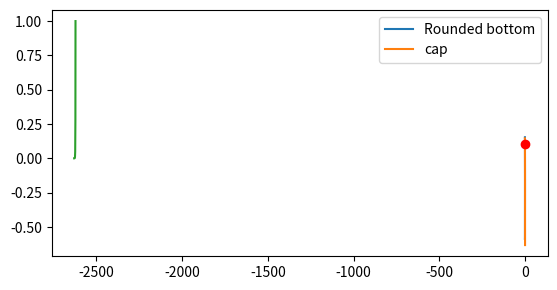

Generate this figure with matplotlib:
import numpy as np # type: ignore
import scipy.integrate as sci # type: ignore
from scipy.optimize import fsolve # type: ignore
from matplotlib import pyplot as plt # type: ignore


Theta = 4
delta = 0.001

def func_wrt_x(x,y):
  z=y[0]
  sin_theta = y[1]
  if x==0:
    return np.array([sin_theta/np.sqrt(1-sin_theta**2),Theta/2])
  return np.array([sin_theta/np.sqrt(1-sin_theta**2),2*z-sin_theta/x + Theta])

def func_wrt_z(z,y):
  x=y[0]
  cos_theta = y[1]
  if x==0:
    return np.array([cos_theta/np.sqrt(1-cos_theta**2),2*z + Theta])
  return np.array([cos_theta/np.sqrt(1-cos_theta**2),-2*z + np.sqrt(1-cos_theta**2)/x - Theta])

def func_C_eq(x,y):
  z=y[0]
  sin_theta = y[1]
  if x==0:
    return np.array([sin_theta/np.sqrt(1-sin_theta**2),0])
  return np.array([sin_theta/np.sqrt(1-sin_theta**2),2*z-sin_theta/x])

def func_B(x, R_0):
  return np.sqrt((R_0**2 - x**2))

def func_B_derv(x, R_0):
  return (-x)/(np.sqrt(R_0**2 - x**2))

def Full_system(x):
  z_bar = x[0]
  x_bar = x[1]
  h     = x[2]
  l     = x[3]
  R_0   = x[4]
  x_0   = x[5]
  #sol = sci.solve_ivp(func_wrt_x, [0,4], np.array([0,0]), method='RK45', rtol=1e-10, atol=1e-10)
  #next_x = sol.t[np.size(sol.t)-1]
  #next_z = sol.y[0,np.size(sol.y[0,:])-1]
  #sol2 = sci.solve_ivp(func_wrt_z, [next_z,next_z+4], np.array([next_x,0]), method='RK45', rtol=1e-10, atol=1e-10)
  f_1 = np.interp(x_bar,f_1_x,f_1_y)
  f_1_derv = (-np.interp(x_bar,f_1_x,f_1_y) + np.interp(x_bar+delta,f_1_x,f_1_y))/delta
  if x_0 == np.nan:
    x_0 = 13

  men_x_initial = x_0
  men_z_initial = 0.00001
  sintheta_initial = 0.00001
  men_sol = sci.solve_ivp(func_C_eq, [men_x_initial,0], np.array([men_z_initial,sintheta_initial]), method='RK45', rtol=1e-9, atol=1e-9)
  f_2_x = np.flip(men_sol.t)
  f_2_y = np.flip(men_sol.y[0,:])
  f_2 = np.interp(x_bar,f_2_x,f_2_y)
  f_2_derv = (-np.interp(x_bar,f_2_x,f_2_y)+np.interp(x_bar+delta,f_2_x,f_2_y))/delta
  f_3 = func_B(x_bar,R_0)
  f_3_derv = func_B_derv(x_bar,R_0)
  return np.array([f_1-h-z_bar,f_2-z_bar, f_3-l-z_bar,f_1_derv-f_3_derv, f_2_derv-f_3_derv, Theta-4/R_0 +2*h])

def Half_system(x,xmin, xmax):
  if (x[0]< xmin) or (x[0]> xmax):
    return np.array([1000,1000])
  x_bar = x[0]
  R_0   = x[1]
  h     = 2/R_0-Theta/2
  f_1 = np.interp(x_bar,f_1_x,f_1_y)
  f_1_derv = (-np.interp(x_bar,f_1_x,f_1_y) + np.interp(x_bar+delta,f_1_x,f_1_y))/delta
  f_3 = func_B(x_bar,R_0)
  f_3_derv = func_B_derv(x_bar,R_0)
  print((f_1-h),f_3,f_1_derv,f_3_derv)
  # need an l
  return np.array([(f_1-h)-(f_3),f_1_derv-f_3_derv]) 

scale=1
fig, ax = plt.subplots(figsize=(6.4*scale, 3.2*scale))

#for Theta in [20]:#np.linspace(1,20,0.1):
sol = sci.solve_ivp(func_wrt_x, [0,4], np.array([0,0]), method='RK45', rtol=1e-5, atol=1e-10)
next_x = sol.t[np.size(sol.t)-1]
next_z = sol.y[0,np.size(sol.y[0,:])-1]

sol2 = sci.solve_ivp(func_wrt_z, [next_z,next_z+4], np.array([next_x,0]), method='RK45', rtol=1e-10, atol=1e-10)


    
    
    #ax.plot(sol.t,sol.y[0,:])
    #ax.plot(sol2.y[0,:], sol2.t)


""" SOLVING FOR A """

""" sol = sci.solve_ivp(func_wrt_x, [0,4], np.array([0,0]), method='RK45', rtol=1e-10, atol=1e-10)
next_x = sol.t[np.size(sol.t)-1]
next_z = sol.y[0,np.size(sol.y[0,:])-1]

sol2 = sci.solve_ivp(func_wrt_z, [next_z,next_z+4], np.array([next_x,0]), method='RK45', rtol=1e-10, atol=1e-10)
x_A = np.concatenate((sol.t,sol2.y[0,:]))
z_A = np.concatenate((sol.y[0,:],sol2.t)) """
""" SOLVING FOR C """
# Ideally we would have x=inf, z=0, phi=0
men_x_initial = 4
men_z_initial = 0.00001
sintheta_initial = 0.00001
#men_sol = sci.solve_ivp(func_C_eq, [men_x_initial,0], np.array([men_z_initial,sintheta_initial]), method='RK45', rtol=1e-9, atol=1e-9)
#ax.plot(men_sol.t, men_sol.y[0,:])

f_1_x = np.flip(sol2.y[0,:])
f_1_y = np.flip(sol2.t[:]) 


### z_bar, x_bar, h, l, R, x_0
initial_guess = np.array([
  0.13,
  0.284,
  0.592,
  0.592,
  0.772,
  0.596
])
root = fsolve(Full_system,initial_guess)
x_bar = root[1]
h = root[2]
l = root[3]
r_0 = root[4]
print(root)
""" 
 #[0.016,0.196]
root = root(Half_system,np.array([0.655,1.169]), args=(f_1_x[0],f_1_x[np.size(f_1_x)-1]),method='lm')
print(root.x)
print(Theta)
x_bar, r_0 = root.x
h     = 2/r_0-Theta/2"""
x = np.linspace(0,r_0,100)
test = np.linspace(0,r_0,100)
gap = 0#0.5035416392877905 - 1.174933217213838 
#ax.plot(x,func_B(x,r_0)+h-l)
#ax.plot(x_bar,func_B(x_bar,r_0)+h-l,'ro')

#############################################################################################
men_x_initial = root[5]
men_z_initial = 0.00001
sintheta_initial = 0.00001
men_sol = sci.solve_ivp(func_C_eq, [men_x_initial,0], np.array([men_z_initial,sintheta_initial]), method='RK45', rtol=1e-9, atol=1e-9)
f_2_x = np.flip(men_sol.t)
f_2_y = np.flip(men_sol.y[0,:])

##################################################################################################

ax.plot(np.concatenate((sol.t,sol2.y[0,:])),np.concatenate((sol.y[0,:],sol2.t))-h, label = "Rounded bottom")
ax.plot(x,func_B(x,r_0)-l, label="cap")
ax.plot(x_bar,func_B(x_bar,r_0)-l,'ro')
ax.plot(f_2_x,f_2_y)
#ax.set_xlim([0,1])
#np.savetxt("output.txt",[sol2.y[0,:50],sol2.t[:50]])
#ax.plot(men_sol.t, men_sol.y[0,:])
plt.legend()
plt.savefig('interface.png')
plt.clf() 
